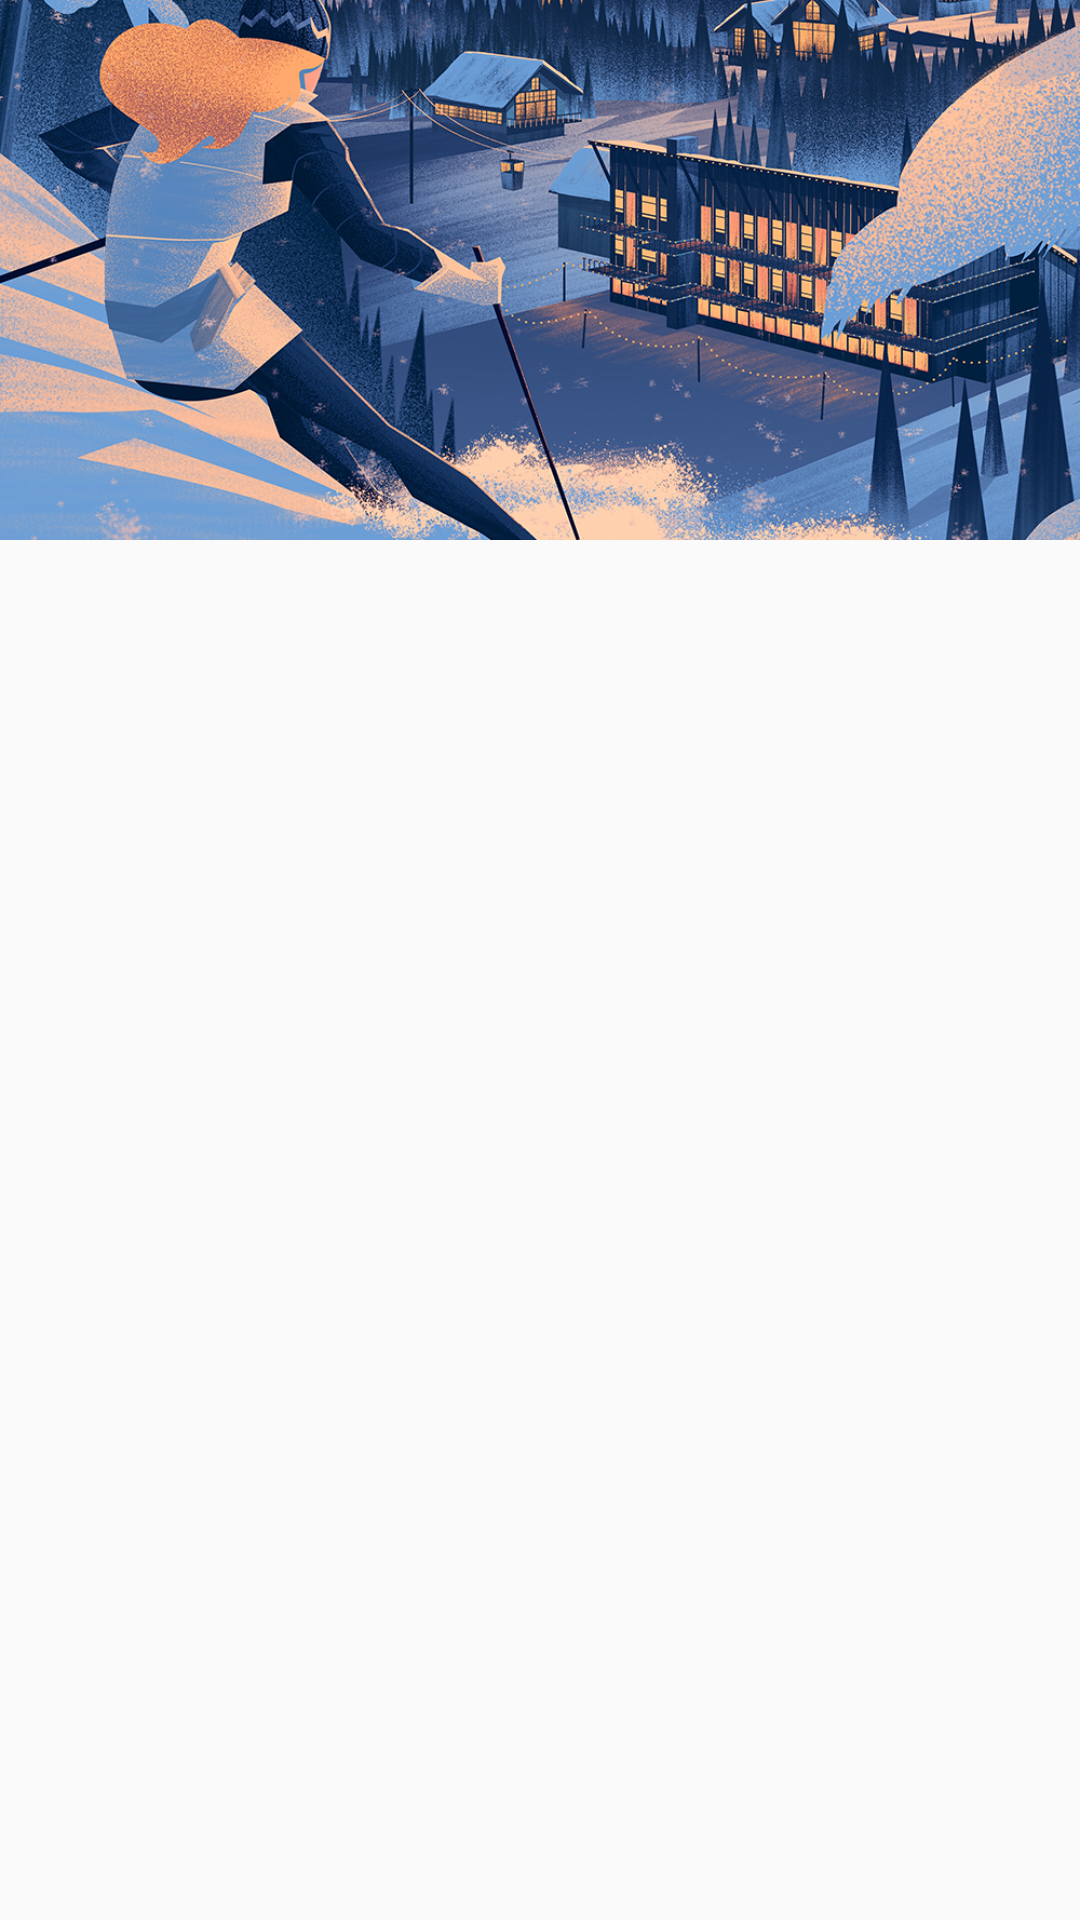

Android layout source for this screen:
<!-- AndroidManifest.xml: application theme AppTheme -->
<!-- res/layout/header_drawer.xml -->
<?xml version="1.0" encoding="utf-8"?>
<LinearLayout xmlns:android="http://schemas.android.com/apk/res/android"
              android:orientation="vertical"
              android:layout_width="match_parent"
              android:layout_height="match_parent">
    <ImageView
        android:src="@drawable/background"
        android:scaleType="centerCrop"
        android:layout_width="match_parent" android:layout_height="180dp"/>

</LinearLayout>
<!-- resources referenced by this layout -->
<resources>
  <!-- drawable background: jpg bitmap (drawable, 865131 bytes) -->
  <style name="AppTheme" parent="Theme.AppCompat.Light.NoActionBar">
          <item name="windowActionBar">false</item>
          <item name="colorPrimary">@color/colorPrimary</item>
          <item name="colorPrimaryDark">@color/colorPrimaryDark</item>
      </style>
  <color name="colorPrimary">#009688</color>
  <color name="colorPrimaryDark">#00796B</color>
</resources>
